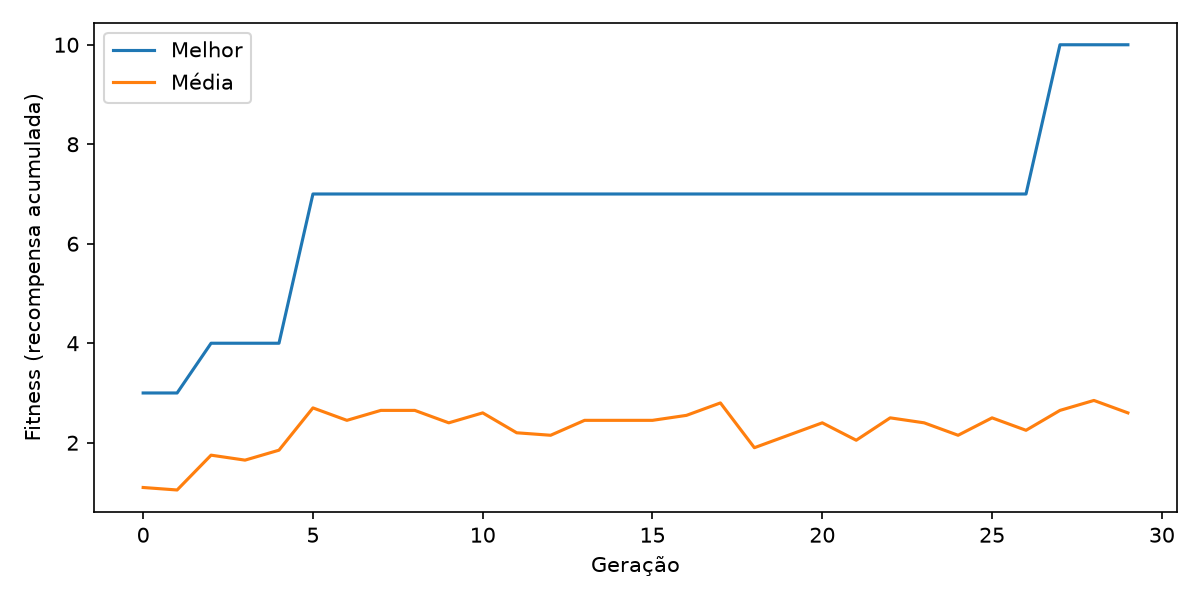

Data behind this chart, as committed beside it:
geracao, melhor, media, pior
0, 3.0, 1.1, 0.0
1, 3.0, 1.05, 0.0
2, 4.0, 1.75, 1.0
3, 4.0, 1.65, 0.0
4, 4.0, 1.85, 0.0
5, 7.0, 2.7, 0.0
6, 7.0, 2.45, 0.0
7, 7.0, 2.65, 0.0
8, 7.0, 2.65, 0.0
9, 7.0, 2.4, 0.0
10, 7.0, 2.6, 0.0
11, 7.0, 2.2, 0.0
12, 7.0, 2.15, 0.0
13, 7.0, 2.45, 0.0
14, 7.0, 2.45, 0.0
15, 7.0, 2.45, 0.0
16, 7.0, 2.55, 0.0
17, 7.0, 2.8, 0.0
18, 7.0, 1.9, 0.0
19, 7.0, 2.15, 0.0
20, 7.0, 2.4, 0.0
21, 7.0, 2.05, 0.0
22, 7.0, 2.5, 0.0
23, 7.0, 2.4, 0.0
24, 7.0, 2.15, 0.0
25, 7.0, 2.5, 0.0
26, 7.0, 2.25, 0.0
27, 10.0, 2.65, 0.0
28, 10.0, 2.85, 1.0
29, 10.0, 2.6, 0.0
